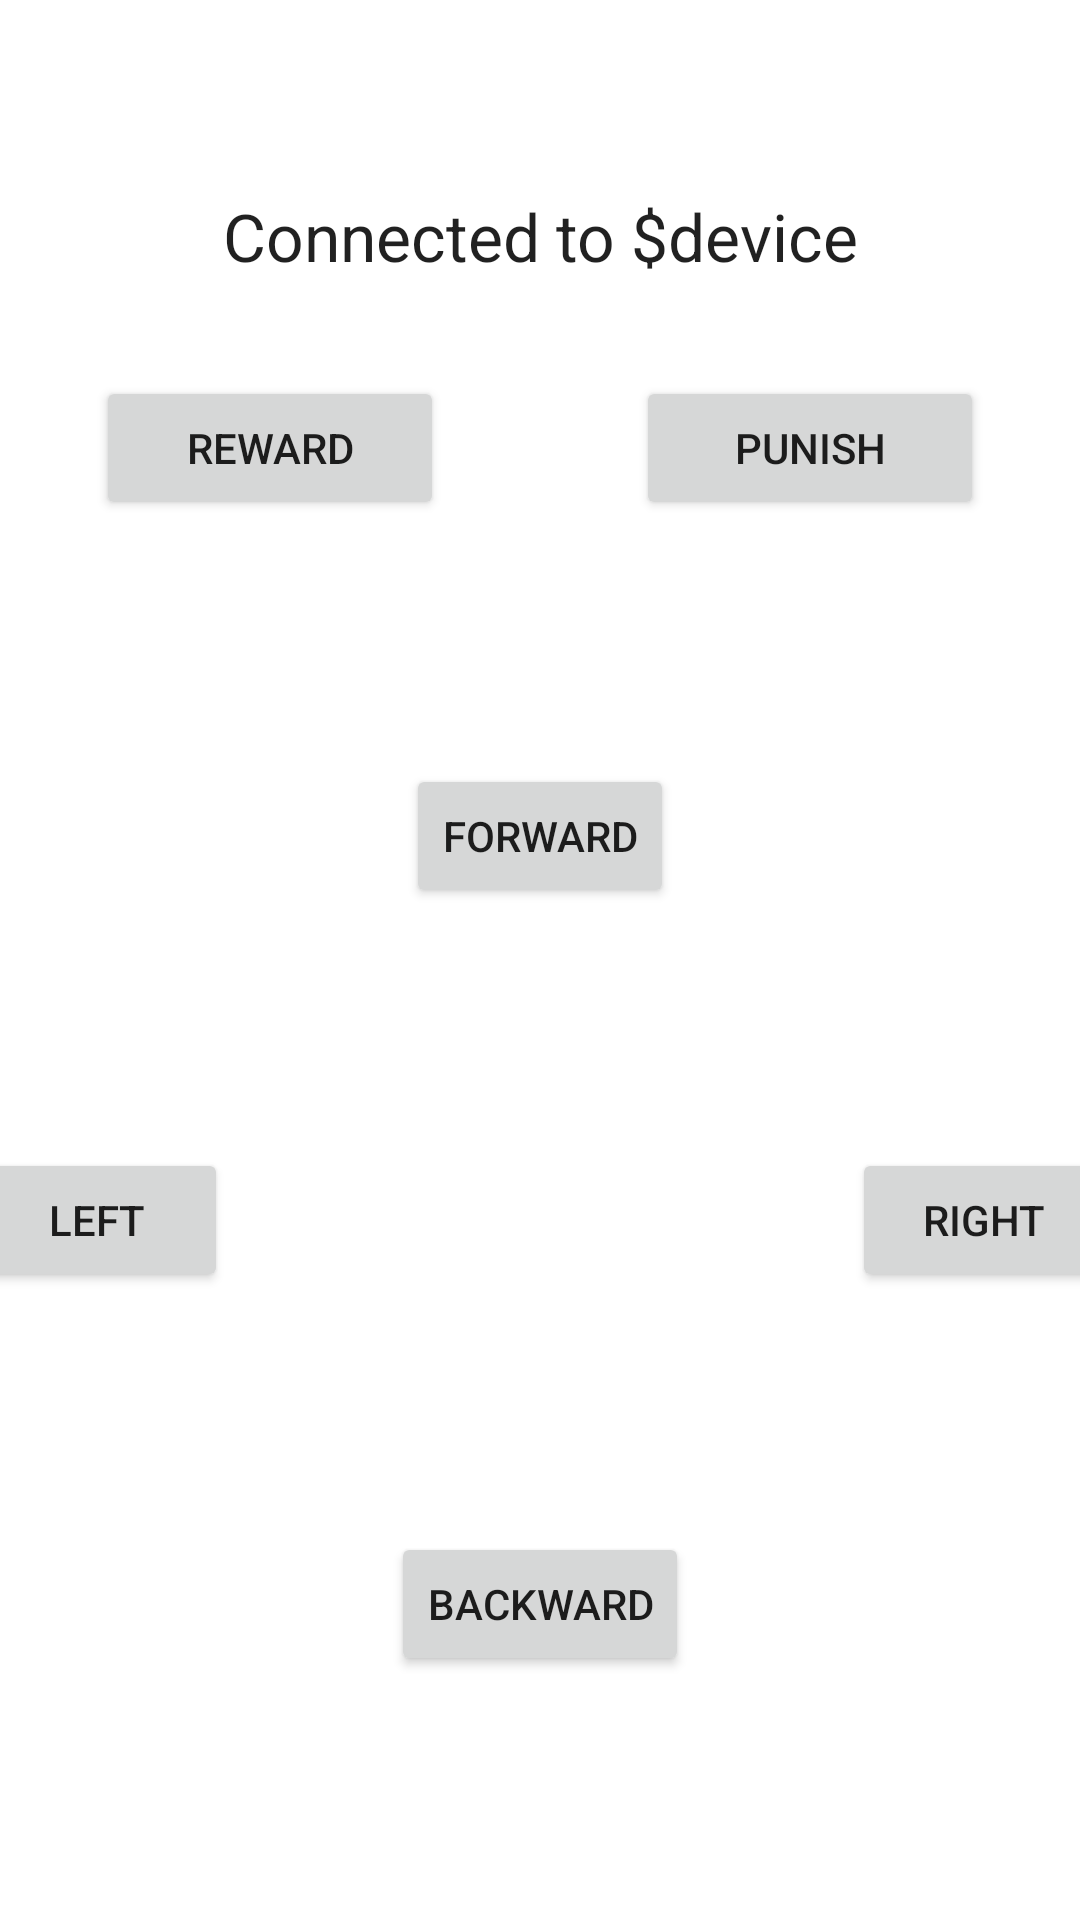

Write the Android layout XML for this screen, with the resource values it uses.
<!-- AndroidManifest.xml: application theme Theme.RewardButtonApp -->
<!-- res/layout/activity_device.xml -->
<?xml version="1.0" encoding="utf-8"?>
<androidx.constraintlayout.widget.ConstraintLayout xmlns:android="http://schemas.android.com/apk/res/android"
    xmlns:app="http://schemas.android.com/apk/res-auto"
    xmlns:tools="http://schemas.android.com/tools"
    android:layout_width="match_parent"
    android:layout_height="match_parent"
    tools:context=".DeviceActivity">

    <Button
        android:id="@+id/button7"
        android:layout_width="wrap_content"
        android:layout_height="wrap_content"
        android:layout_marginTop="32dp"
        android:text="Backward"
        app:layout_constraintEnd_toEndOf="parent"
        app:layout_constraintStart_toStartOf="parent"
        app:layout_constraintTop_toBottomOf="@+id/imageView" />

    <Button
        android:id="@+id/button6"
        android:layout_width="wrap_content"
        android:layout_height="wrap_content"
        android:layout_marginStart="32dp"
        android:text="Right"
        app:layout_constraintBottom_toBottomOf="@+id/imageView"
        app:layout_constraintStart_toEndOf="@+id/imageView"
        app:layout_constraintTop_toTopOf="@+id/imageView" />

    <Button
        android:id="@+id/button5"
        android:layout_width="wrap_content"
        android:layout_height="wrap_content"
        android:layout_marginEnd="32dp"
        android:text="Left"
        app:layout_constraintBottom_toBottomOf="@+id/imageView"
        app:layout_constraintEnd_toStartOf="@+id/imageView"
        app:layout_constraintTop_toTopOf="@+id/imageView" />

    <Button
        android:id="@+id/button2"
        android:layout_width="0dp"
        android:layout_height="wrap_content"
        android:layout_marginStart="32dp"
        android:layout_marginEnd="32dp"
        android:text="Punish"
        app:layout_constraintEnd_toEndOf="parent"
        app:layout_constraintStart_toEndOf="@+id/button"
        app:layout_constraintTop_toTopOf="@+id/button" />

    <Button
        android:id="@+id/button"
        android:layout_width="0dp"
        android:layout_height="wrap_content"
        android:layout_marginStart="32dp"
        android:layout_marginTop="32dp"
        android:layout_marginEnd="32dp"
        android:text="Reward"
        app:layout_constraintEnd_toStartOf="@+id/button2"
        app:layout_constraintStart_toStartOf="parent"
        app:layout_constraintTop_toBottomOf="@+id/deviceNameView" />

    <ImageView
        android:id="@+id/imageView"
        android:layout_width="144dip"
        android:layout_height="144dip"
        app:layout_constraintBottom_toBottomOf="parent"
        app:layout_constraintEnd_toEndOf="parent"
        app:layout_constraintStart_toStartOf="parent"
        app:layout_constraintTop_toBottomOf="@+id/button2"
        app:srcCompat="@drawable/gooddog" />

    <Button
        android:id="@+id/button4"
        android:layout_width="wrap_content"
        android:layout_height="wrap_content"
        android:layout_marginBottom="32dp"
        android:text="Forward"
        app:layout_constraintBottom_toTopOf="@+id/imageView"
        app:layout_constraintEnd_toEndOf="parent"
        app:layout_constraintStart_toStartOf="parent" />

    <TextView
        android:id="@+id/deviceNameView"
        android:layout_width="0dp"
        android:layout_height="wrap_content"
        android:layout_marginStart="32dp"
        android:layout_marginTop="64dp"
        android:layout_marginEnd="32dp"
        android:text="Connected to $device"
        android:textAlignment="center"
        android:textAppearance="@style/TextAppearance.AppCompat.Large"
        app:layout_constraintEnd_toEndOf="parent"
        app:layout_constraintStart_toStartOf="parent"
        app:layout_constraintTop_toTopOf="parent" />

</androidx.constraintlayout.widget.ConstraintLayout>
<!-- resources referenced by this layout -->
<resources>
  <style name="Theme.RewardButtonApp" parent="Theme.MaterialComponents.DayNight.DarkActionBar">
          
          <item name="colorPrimary">@color/purple_500</item>
          <item name="colorPrimaryVariant">@color/purple_700</item>
          <item name="colorOnPrimary">@color/white</item>
          
          <item name="colorSecondary">@color/teal_200</item>
          <item name="colorSecondaryVariant">@color/teal_700</item>
          <item name="colorOnSecondary">@color/black</item>
          
          <item name="android:statusBarColor" tools:targetApi="l">?attr/colorPrimaryVariant</item>
          
      </style>
  <!-- not gathered from this repository: default colours our renderer supplied (Android Studio template values) -->
  <color name="purple_500">#FF6200EE</color>
  <color name="purple_700">#FF3700B3</color>
  <color name="teal_200">#FF03DAC5</color>
  <color name="teal_700">#FF018786</color>
  <color name="black">#FF000000</color>
  <color name="white">#FFFFFFFF</color>
</resources>
